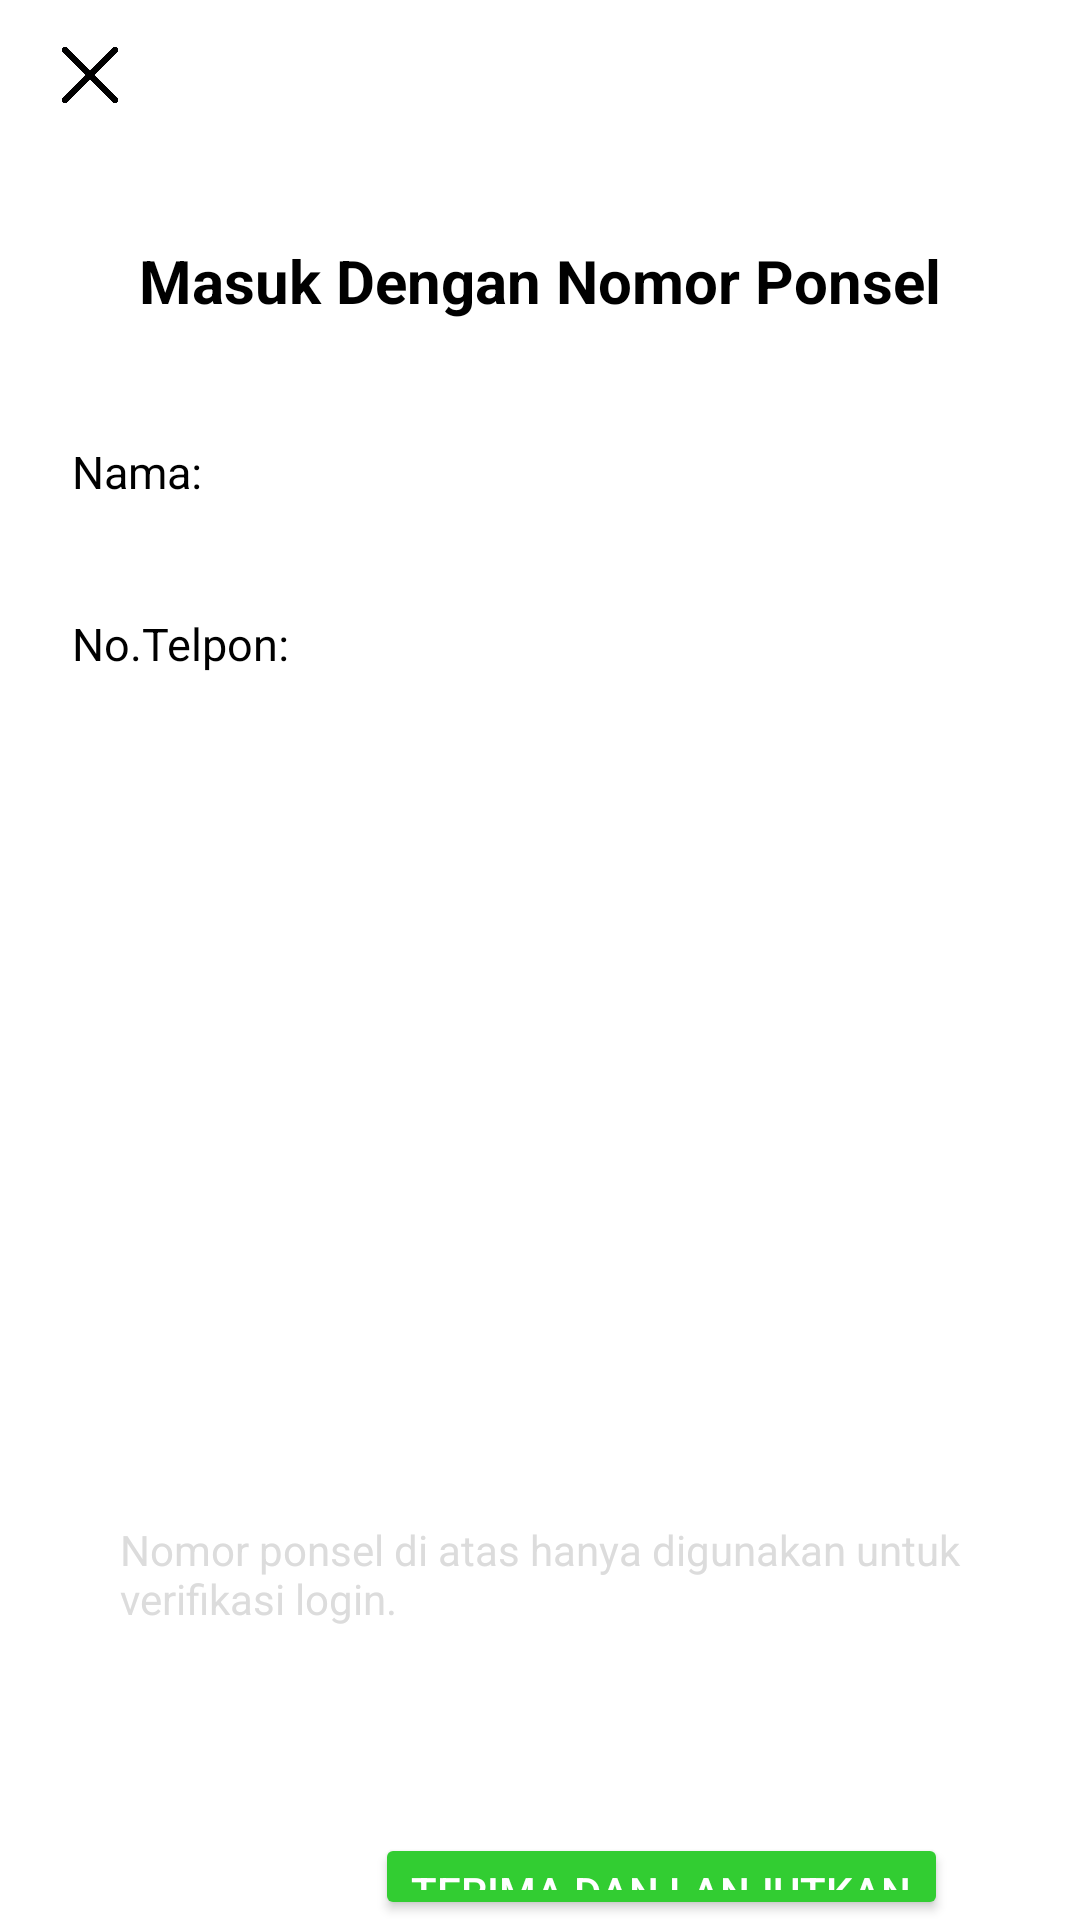

Layout XML and referenced resources for this Android screen:
<!-- AndroidManifest.xml: application theme Theme.ProjekUAS -->
<!-- res/layout/activity_login.xml -->
<RelativeLayout
    xmlns:android="http://schemas.android.com/apk/res/android"
    android:background="@color/white"
    android:layout_width="match_parent"
    android:layout_height="match_parent">

    <ImageView
        android:id="@+id/kali"
        android:layout_width="60dp"
        android:layout_height="50dp"
        android:layout_alignParentTop="true"
        android:src="@drawable/kali" />

    <TextView
        android:id="@+id/textMasuk"
        android:layout_width="wrap_content"
        android:layout_height="wrap_content"
        android:textSize="20dp"
        android:text="Masuk Dengan Nomor Ponsel"
        android:textColor="@color/black"
        android:layout_below="@id/kali"
        android:layout_centerHorizontal="true"
        android:textStyle="bold"
        android:layout_marginTop="30dp"/>


    <EditText
        android:id="@+id/editText1"
        android:layout_width="match_parent"
        android:layout_height="wrap_content"
        android:layout_below="@id/textMasuk"
        android:layout_marginStart="20dp"
        android:layout_marginTop="30dp"
        android:text="Nama:"
        android:hint="Masukkan Nama"
        android:textColor="@color/black"
        android:textSize="15dp" />


    <EditText
        android:id="@+id/editText2"
        android:layout_width="match_parent"
        android:layout_height="wrap_content"
        android:layout_below="@id/editText1"
        android:layout_marginTop="20dp"
        android:layout_marginStart="20dp"
        android:text="No.Telpon:"
        android:inputType="phone"
        android:digits="0123456789+-()"
        android:hint="Masukkan Nomor Telepon"
        android:textColor="@color/black"
        android:textSize="15dp" />

    <TextView
        android:id="@+id/textView_L2"
        android:layout_width="wrap_content"
        android:layout_height="wrap_content"
        android:layout_below="@id/textMasuk"
        android:text="Nomor ponsel di atas hanya digunakan untuk verifikasi login."
        android:layout_marginTop="400dp"
        android:textColor="@color/Gainsboro"
        android:layout_marginLeft="40dp"/>

    <Button
        android:id="@+id/Button_L1"
        android:layout_width="wrap_content"
        android:layout_height="wrap_content"
        android:layout_below="@+id/textMasuk"
        android:layout_marginLeft="125dp"
        android:layout_marginTop="504dp"
        android:backgroundTint="@color/greenlime"
        android:text="Terima dan Lanjutkan" />

    <TextView
        android:id="@+id/TextView_L3"
        android:layout_width="wrap_content"
        android:layout_height="wrap_content"
        android:text="Lupa Kata Sandi"
        android:textColor="@color/Blue"
        android:textSize="12dp"
        android:layout_below="@id/Button_L1"
        android:layout_marginLeft="120dp"
        android:layout_marginTop="15dp"/>

    <TextView
        android:layout_width="wrap_content"
        android:layout_height="wrap_content"
        android:text="Lainnya"
        android:textColor="@color/Blue"
        android:layout_below="@id/Button_L1"
        android:textSize="12dp"
        android:layout_marginTop="15dp"
        android:layout_marginLeft="230dp"/>



</RelativeLayout>
<!-- resources referenced by this layout -->
<resources>
  <color name="Blue">#467FA8</color>
  <color name="Gainsboro">#DCDCDC</color>
  <color name="black">#FF000000</color>
  <color name="greenlime">#FF32CD32</color>
  <color name="white">#FFFFFFFF</color>
  <!-- drawable kali: png bitmap (drawable, 23836 bytes) -->
  <style name="Theme.ProjekUAS" parent="Base.Theme.ProjekUAS" />
  <style name="Base.Theme.ProjekUAS" parent="Theme.AppCompat.NoActionBar">
          
          
      </style>
</resources>
